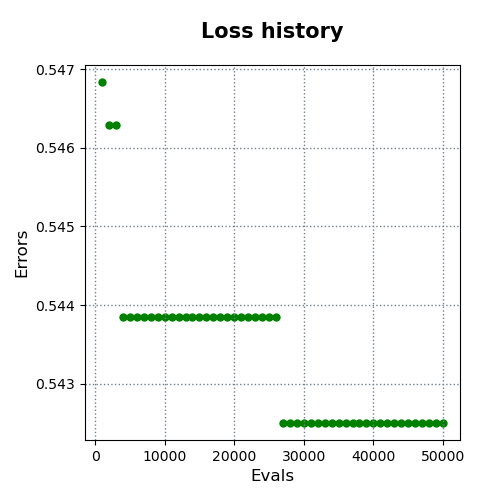

The data file committed next to this chart (first rows):
evals, errors
1000, 0.5468
2000, 0.5463
3000, 0.5463
4000, 0.5438
5000, 0.5438
6000, 0.5438
7000, 0.5438
8000, 0.5438
9000, 0.5438
10000, 0.5438
11000, 0.5438
12000, 0.5438
13000, 0.5438
14000, 0.5438
15000, 0.5438
16000, 0.5438
17000, 0.5438
18000, 0.5438
19000, 0.5438
20000, 0.5438
21000, 0.5438
22000, 0.5438
23000, 0.5438
24000, 0.5438
25000, 0.5438
26000, 0.5438
27000, 0.5425
28000, 0.5425
29000, 0.5425
30000, 0.5425
31000, 0.5425
32000, 0.5425
33000, 0.5425
34000, 0.5425
35000, 0.5425
36000, 0.5425
37000, 0.5425
38000, 0.5425
39000, 0.5425
40000, 0.5425
41000, 0.5425
42000, 0.5425
43000, 0.5425
44000, 0.5425
45000, 0.5425
46000, 0.5425
47000, 0.5425
48000, 0.5425
49000, 0.5425
50000, 0.5425
